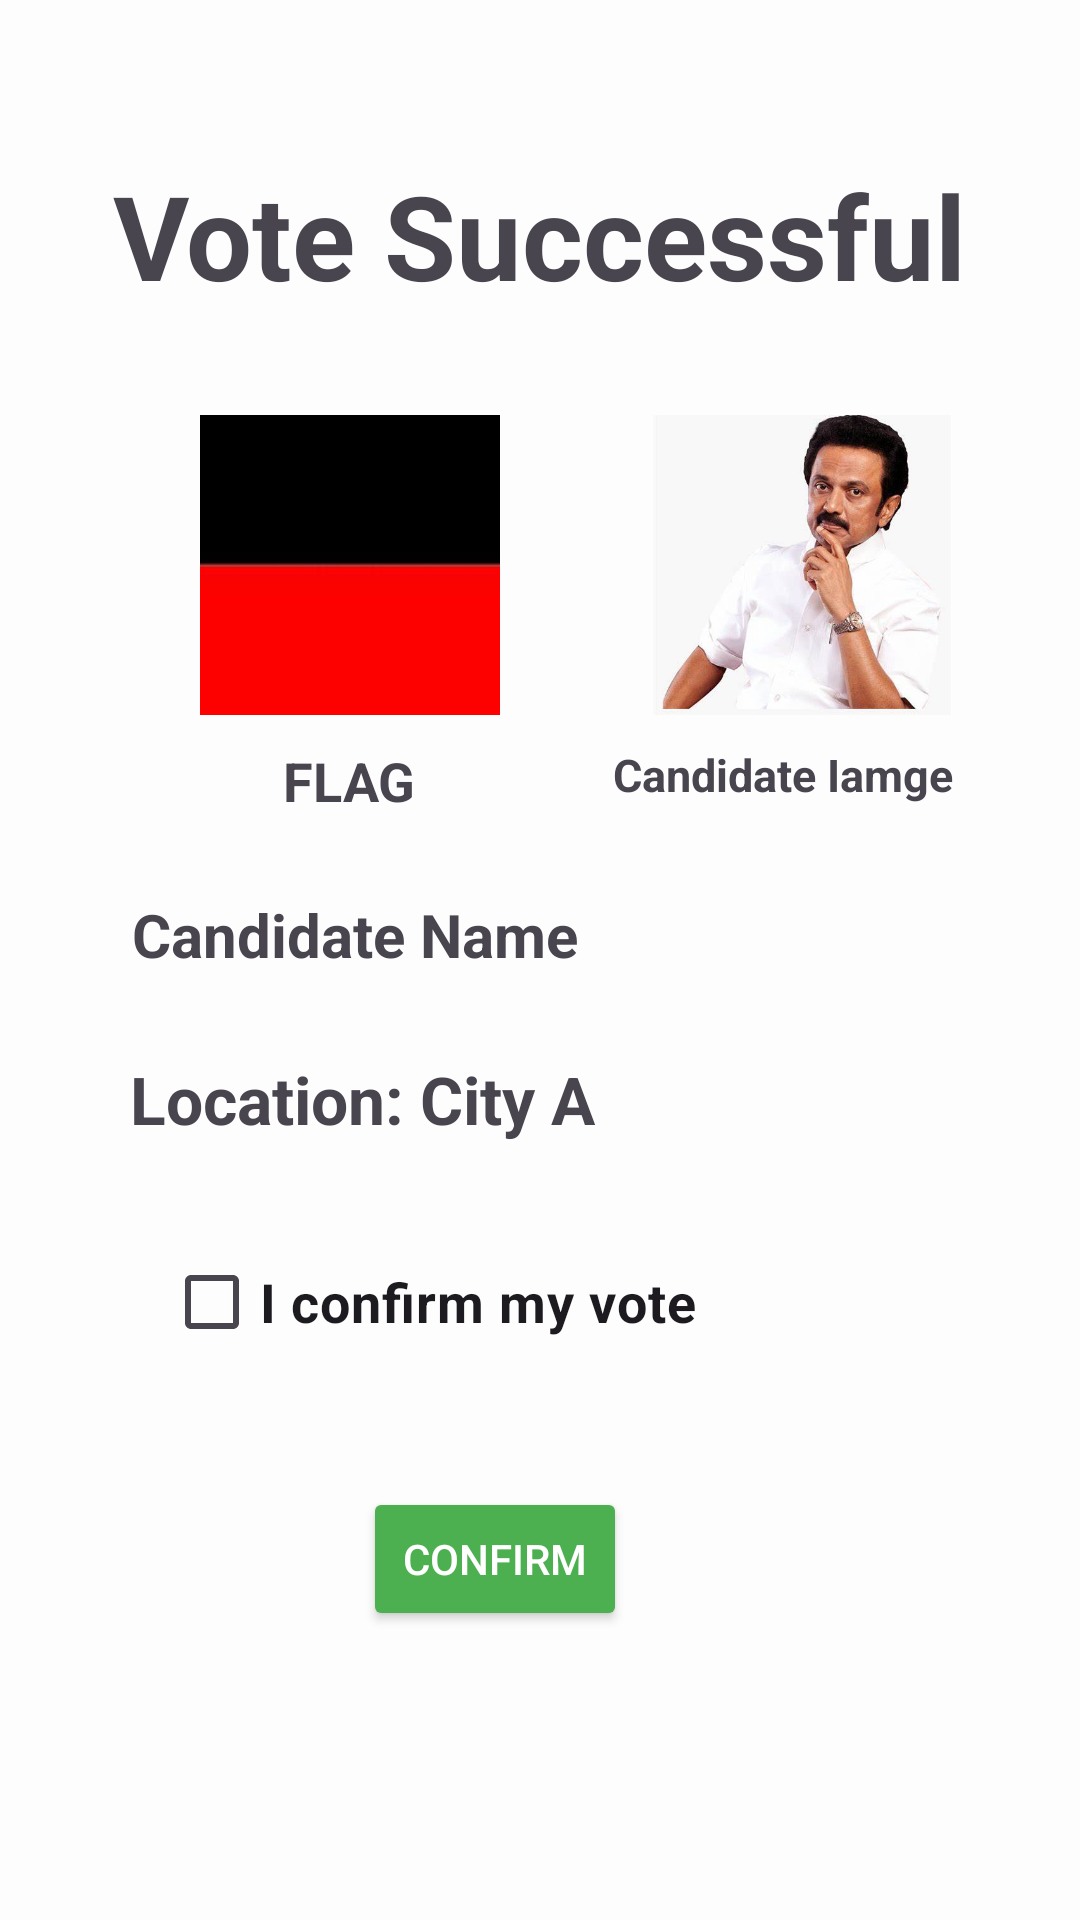

This screen was rendered from an Android layout file. Write that file and the resources it references.
<!-- AndroidManifest.xml: application theme Theme.Home -->
<!-- res/layout/activity_vote_success.xml -->
<?xml version="1.0" encoding="utf-8"?>
<androidx.constraintlayout.widget.ConstraintLayout xmlns:android="http://schemas.android.com/apk/res/android"
    xmlns:app="http://schemas.android.com/apk/res-auto"
    xmlns:tools="http://schemas.android.com/tools"
    android:layout_width="match_parent"
    android:layout_height="match_parent">
    <ImageView
        android:id="@+id/candidate_image"
        android:layout_width="100dp"
        android:layout_height="100dp"
        android:layout_centerHorizontal="true"
        android:scaleType="centerCrop"
        android:src="@drawable/dmk_leader"
        app:layout_constraintBottom_toBottomOf="parent"
        app:layout_constraintEnd_toEndOf="parent"
        app:layout_constraintHorizontal_bias="0.836"
        app:layout_constraintStart_toStartOf="parent"
        app:layout_constraintTop_toTopOf="parent"
        app:layout_constraintVertical_bias="0.256"
        tools:ignore="MissingConstraints" />
    <TextView
        android:id="@+id/candidate_name"
        android:layout_width="wrap_content"
        android:layout_height="wrap_content"
        android:layout_centerHorizontal="true"
        android:text="Candidate Name"
        android:textSize="20sp"
        android:textStyle="bold"
        app:layout_constraintBottom_toBottomOf="parent"
        app:layout_constraintEnd_toEndOf="parent"
        app:layout_constraintHorizontal_bias="0.208"
        app:layout_constraintStart_toStartOf="parent"
        app:layout_constraintTop_toTopOf="parent"
        app:layout_constraintVertical_bias="0.486"
        tools:ignore="MissingConstraints" />
    <TextView
        android:id="@+id/candidate_location"
        android:layout_width="wrap_content"
        android:layout_height="wrap_content"
        android:layout_centerHorizontal="true"
        android:text="Location: City A"
        android:textSize="22sp"
        android:textStyle="bold"
        app:layout_constraintBottom_toBottomOf="parent"
        app:layout_constraintEnd_toEndOf="parent"
        app:layout_constraintHorizontal_bias="0.212"
        app:layout_constraintStart_toStartOf="parent"
        app:layout_constraintTop_toTopOf="parent"
        app:layout_constraintVertical_bias="0.576"
        tools:ignore="MissingConstraints" />
    <ImageView
        android:id="@+id/parliament_flag"
        android:layout_width="100dp"
        android:layout_height="100dp"
        android:layout_centerHorizontal="true"
        android:scaleType="centerCrop"
        android:src="@drawable/dmk_image"
        app:layout_constraintBottom_toBottomOf="parent"
        app:layout_constraintEnd_toEndOf="parent"
        app:layout_constraintHorizontal_bias="0.257"
        app:layout_constraintStart_toStartOf="parent"
        app:layout_constraintTop_toTopOf="parent"
        app:layout_constraintVertical_bias="0.256"
        tools:ignore="MissingConstraints" />
    <TextView
        android:id="@+id/vote_success_message"
        android:layout_width="wrap_content"
        android:layout_height="wrap_content"
        android:layout_centerHorizontal="true"
        android:text="Vote Successful"
        android:textSize="39sp"
        android:textStyle="bold"
        app:layout_constraintBottom_toBottomOf="parent"
        app:layout_constraintEnd_toEndOf="parent"
        app:layout_constraintHorizontal_bias="0.498"
        app:layout_constraintStart_toStartOf="parent"
        app:layout_constraintTop_toTopOf="parent"
        app:layout_constraintVertical_bias="0.089"
        tools:ignore="MissingConstraints" />
    <CheckBox
        android:id="@+id/confirm_checkbox"
        android:layout_width="wrap_content"
        android:layout_height="wrap_content"
        android:layout_gravity="center"
        android:textStyle="bold"
        android:textSize="18sp"
        android:text="I confirm my vote"
        app:layout_constraintBottom_toBottomOf="parent"
        app:layout_constraintEnd_toEndOf="parent"
        app:layout_constraintHorizontal_bias="0.299"
        app:layout_constraintStart_toStartOf="parent"
        app:layout_constraintTop_toTopOf="@+id/vote_success_message"
        app:layout_constraintVertical_bias="0.663" />
    <Button
        android:id="@+id/confirm_button"
        android:layout_width="wrap_content"
        android:layout_height="wrap_content"
        android:layout_centerHorizontal="true"
        android:backgroundTint="#4CAF50"
        android:text="Confirm"
        android:textColor="#FFFFFF"
        app:layout_constraintBottom_toBottomOf="parent"
        app:layout_constraintEnd_toEndOf="parent"
        app:layout_constraintHorizontal_bias="0.445"
        app:layout_constraintStart_toStartOf="parent"
        app:layout_constraintTop_toTopOf="parent"
        app:layout_constraintVertical_bias="0.837"
        tools:ignore="MissingConstraints" />
    <TextView
        android:id="@+id/textView3"
        android:layout_width="wrap_content"
        android:layout_height="wrap_content"
        android:text="FLAG"
        android:textSize="18sp"
        android:textStyle="bold"
        app:layout_constraintBottom_toBottomOf="parent"
        app:layout_constraintEnd_toEndOf="parent"
        app:layout_constraintHorizontal_bias="0.299"
        app:layout_constraintStart_toStartOf="parent"
        app:layout_constraintTop_toTopOf="parent"
        app:layout_constraintVertical_bias="0.403" />
    <TextView
        android:id="@+id/textView7"
        android:layout_width="wrap_content"
        android:layout_height="wrap_content"
        android:text="Candidate Iamge"
        android:textSize="15sp"
        android:textStyle="bold"
        app:layout_constraintBottom_toBottomOf="parent"
        app:layout_constraintEnd_toEndOf="parent"
        app:layout_constraintHorizontal_bias="0.828"
        app:layout_constraintStart_toStartOf="parent"
        app:layout_constraintTop_toTopOf="parent"
        app:layout_constraintVertical_bias="0.4"
        tools:ignore="MissingConstraints" />
</androidx.constraintlayout.widget.ConstraintLayout>
<!-- resources referenced by this layout -->
<resources>
  <!-- drawable dmk_image: jpg bitmap (drawable, 1102 bytes) -->
  <!-- drawable dmk_leader: jpg bitmap (drawable, 19465 bytes) -->
  <style name="Theme.Home" parent="Base.Theme.Home">
          <item name="android:windowBackground">@color/off_white</item>
      </style>
  <style name="Base.Theme.Home" parent="Theme.Material3.DayNight.NoActionBar">
          
          
      </style>
  <color name="off_white">#FDFDFD</color>
</resources>
